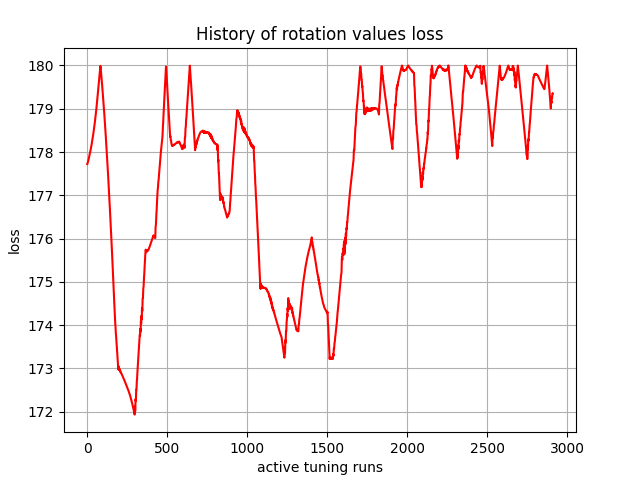

The file beside this chart, header and first rows:
, 0
0, 177.7
1, 177.7
2, 177.7
3, 177.8
4, 177.8
5, 177.8
6, 177.8
7, 177.8
8, 177.8
9, 177.8
10, 177.9
11, 177.9
12, 177.9
13, 177.9
14, 177.9
15, 177.9
16, 178
17, 178
18, 178
19, 178
20, 178
21, 178.1
22, 178.1
23, 178.1
24, 178.1
25, 178.1
26, 178.2
27, 178.2
28, 178.2
29, 178.2
30, 178.2
31, 178.3
32, 178.3
33, 178.3
34, 178.3
35, 178.4
36, 178.4
37, 178.4
38, 178.4
39, 178.5
40, 178.5
41, 178.5
42, 178.5
43, 178.6
44, 178.6
45, 178.6
46, 178.6
47, 178.7
48, 178.7
49, 178.7
50, 178.8
51, 178.8
52, 178.8
53, 178.9
54, 178.9
55, 178.9
56, 179
57, 179
58, 179
59, 179.1
... 2,850 more rows
